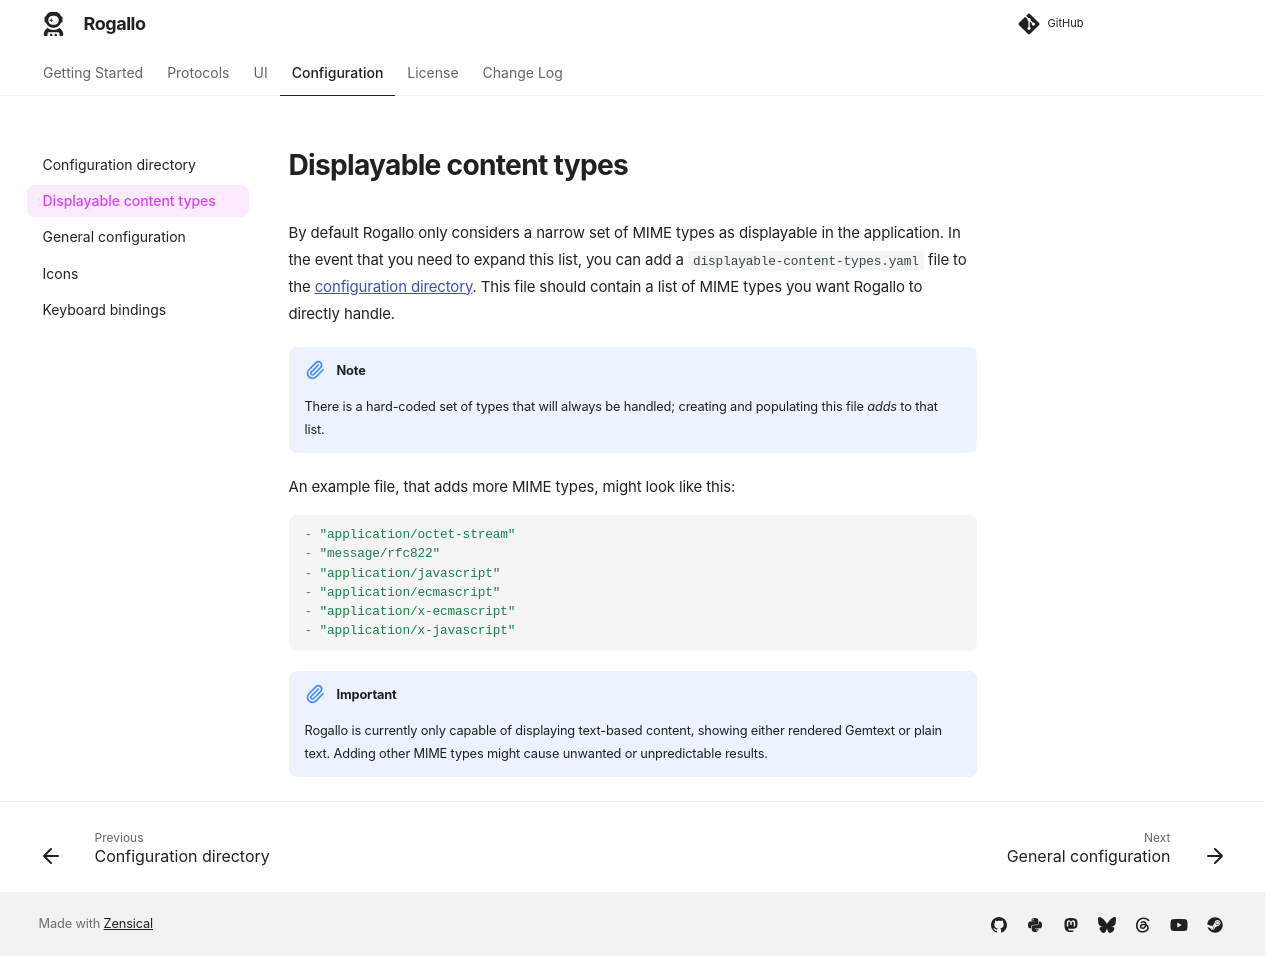

repository: davep/rogallo · page: configuration/content_types/index.html · generator: mkdocs

# Displayable content types

By default Rogallo only considers a narrow set of MIME types as displayable
in the application. In the event that you need to expand this list, you can
add a `displayable-content-types.yaml` file to the [configuration
directory](./index.md). This file should contain a list of MIME types you
want Rogallo to directly handle.

!!! note

    There is a hard-coded set of types that will always be handled;
    creating and populating this file *adds* to that list.

An example file, that adds more MIME types, might look like this:

```yaml
- "application/octet-stream"
- "message/rfc822"
- "application/javascript"
- "application/ecmascript"
- "application/x-ecmascript"
- "application/x-javascript"
```

!!! important

    Rogallo is currently only capable of displaying text-based content,
    showing either rendered Gemtext or plain text. Adding other MIME types
    might cause unwanted or unpredictable results.

[//]: # (content_types.md ends here)
